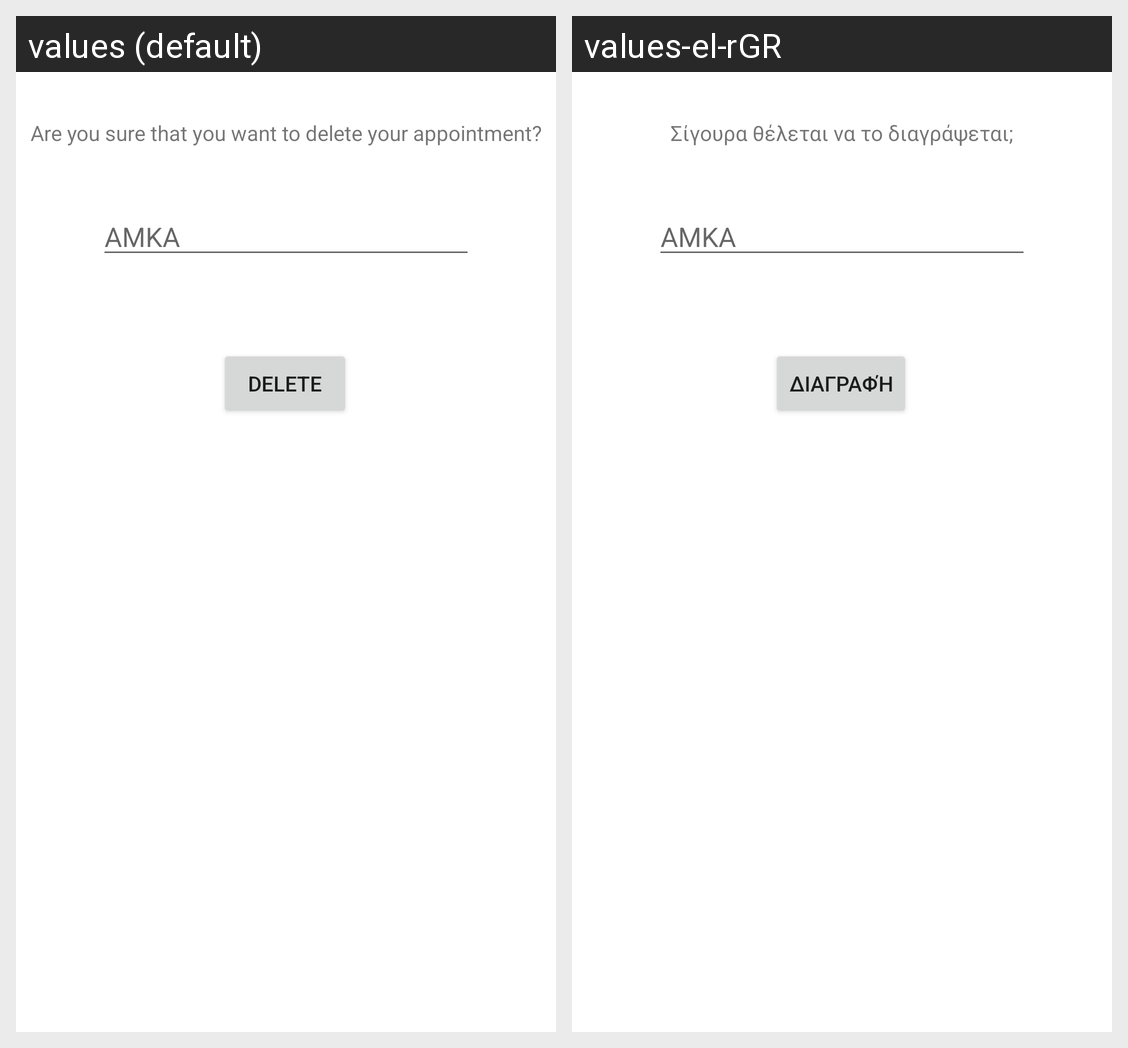

The same Android screen rendered under two of its app's locales, left to right. List the strings drawn on it with the default value and each locale's translation.
Android screen res/layout/activity_delappointment.xml rendered under 2 locales, left to right: values (default), values-el-rGR. Device: Nexus 5 (rendered at 1080×1920; each locale shown at half size, 540×960, under a caption strip naming it); theme Theme.Mobile_App.
Strings drawn on this screen, with the default value and each locale's value (text and hints the layout hard-codes, and strings that could not be matched under every locale, appear in the picture but are not listed):

warning
  values: Are you sure that you want to delete your appointment?
  values-el-rGR: Σίγουρα θέλεται να το διαγράψεται;

amkahint
  values: AMKA
  values-el-rGR: ΑΜΚΑ

del
  values: Delete
  values-el-rGR: Διαγραφή
